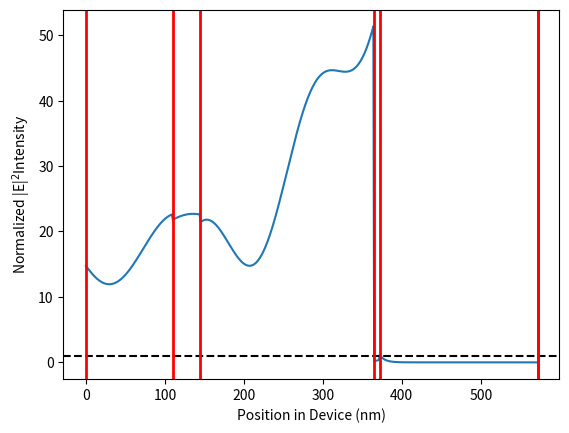

The script that saved this image:
import scipy as sp
import numpy as np
import scipy.integrate as integrate
import matplotlib.pyplot as plt

from numpy import pi, exp, sin, cos, sqrt
from tqdm import *


class LifetimeTmm:
    def __init__(self):
        self.d_list = np.array([], dtype=float)
        self.n_list = np.array([], dtype=complex)
        self.d_cumsum = np.array([], dtype=float)
        self.z_step = 1
        self.lam_vac = 0
        self.num_layers = 0
        self.pol = 'u'
        self.th = 0

    def add_layer(self, d, n):
        self.d_list = np.append(self.d_list, d)
        self.n_list = np.append(self.n_list, n)
        self.d_cumsum = np.cumsum(self.d_list)
        self.num_layers = np.size(self.d_list)

    def set_wavelength(self, lam_vac):
        self.lam_vac = lam_vac

    def set_polarization(self, pol):
        if pol not in ['s', 'p']:
            raise ValueError("Polarisation must be 's' or 'p' when angle of incidence is"
                             " not 90$\degree$s")
        self.pol = pol

    def set_angle(self, th, units='radians'):
        if hasattr(th, 'size') and th.size > 1:
            raise ValueError('This function is not vectorized; you need to run one '
                             'calculation for each angle at a time')
        if units == 'radians':
            assert 0 <= th < pi/2, 'The light is not incident on the structure. ' \
                                     'Check input theta satisfies -pi/2 <= theta < pi/2'
            self.th = th
        elif units == 'degrees':
            assert 0 <= th < 90, 'The light is not incident on the structure. ' \
                              'Check input theta satisfies -90 <= theta < 90'
            self.th = th * (pi/180)
        else:
            raise ValueError('Units of angle not recognised. Please enter \'radians\' or \'degrees\'.')

    @staticmethod
    def snell(n_1, n_2, th_1):
        """
        return angle theta in layer 2 with refractive index n_2, assuming
        it has angle th_1 in layer with refractive index n_1. Use Snell's law. Note
        that "angles" may be complex!!
        """
        # Important that the arcsin here is scipy.arcsin, not numpy.arcsin!! (They
        # give different results e.g. for arcsin(2).)
        # Use real_if_close because e.g. arcsin(2 + 1e-17j) is very different from
        # arcsin(2) due to branch cut
        return sp.arcsin(np.real_if_close(n_1*sin(th_1) / n_2))

    @staticmethod
    def q(nj, n0, th):
        return sqrt(nj**2 - (n0.real*sin(th))**2)

    def I_mat(self, nj, nk):
        n0 = self.n_list[0]
        qj = self.q(nj, n0, self.th)
        qk = self.q(nk, n0, self.th)
        if self.pol is 'p':
            r = (qj * nk**2 - qk * nj**2) / (qj * nk**2 + qk * nj**2)
            t = (2 * nj * nk * qj) / (qj * nk**2 + qk * nj**2)
        else:  # pol is 's' (or 'u')
            r = (qj - qk) / (qj + qk)
            t = (2 * qj) / (qj + qk)
        assert t != 0, ValueError('Transmission is zero, cannot evaluate I_mat.')
        return (1/t) * np.array([[1, r], [r, 1]], dtype=complex)

    def L_mat(self, nj, dj):
        n0 = self.n_list[0]
        qj = self.q(nj, n0, self.th)
        eps = (2*pi*qj) / self.lam_vac
        delta = eps*dj
        return np.array([[exp(-1j*delta), 0], [0, exp(1j*delta)]], dtype=complex)

    def _simulation_test(self):
        if (self.d_list[0] != 0) or (self.d_list[-1] != 0):
            raise ValueError('Structure must start and end with 0!')
        if type(self.z_step) != int:
            raise ValueError('z_step must be an integer. Reduce SI unit'
                             'inputs for thicknesses and wavelengths for greater resolution ')

    def flip(self):
        """ Flip the structure front-to-back.
        """
        self.d_list = self.d_list[::-1]
        self.n_list = self.n_list[::-1]
        self.d_cumsum = np.cumsum(self.d_list)

    def calc_s_matrix(self):
        d_list = self.d_list
        n = self.n_list
        # calculate the total system transfer matrix S
        S = self.I_mat(n[0], n[1])
        for layer in range(1, self.num_layers - 1):
            mL = self.L_mat(n[layer], d_list[layer])
            mI = self.I_mat(n[layer], n[layer + 1])
            S = S @ mL @ mI
        return S

    def calc_s_primed(self, layer):
        d_list = self.d_list
        n = self.n_list
        # Calculate S_Prime
        S_prime = self.I_mat(n[0], n[1])
        for v in range(1, layer):
            mL = self.L_mat(n[v], d_list[v])
            mI = self.I_mat(n[v], n[v + 1])
            S_prime = S_prime @ mL @ mI
        return S_prime

    def calc_s_dprimed(self, layer):
        d_list = self.d_list
        n = self.n_list
        # Calculate S_dPrime (doubled prime)
        S_dprime = self.I_mat(n[layer], n[layer + 1])
        for v in range(layer + 1, self.num_layers - 1):
            mL = self.L_mat(n[v], d_list[v])
            mI = self.I_mat(n[v], n[v + 1])
            S_dprime = S_dprime @ mL @ mI
        return S_dprime

    @staticmethod
    def matrix_2x2_determinant(matrix):
        return matrix[0, 1]*matrix[1, 0] - matrix[0, 0]*matrix[1, 1]

    def layer_E_field(self, layer, time_reversal=False):
        self._simulation_test()
        d_list = self.d_list
        n = self.n_list

        # calculate the transfer matrices
        S = self.calc_s_matrix()
        S_prime = self.calc_s_primed(layer)

        # Wavevector components in layer
        qj = self.q(n[layer], n[0], self.th)
        kj_z = (2 * pi * qj) / self.lam_vac

        z = np.arange((self.z_step / 2.0), d_list[layer], self.z_step)

        #  Electric Field Profile
        det_S_prime = self.matrix_2x2_determinant(S_prime)
        if not time_reversal:
            rR = S[1, 0] / S[0, 0]
            # In units of W_0
            Wj = (S_prime[1, 1] - rR * S_prime[0, 1]) / det_S_prime
            Xj = (rR * S_prime[0, 0] - S_prime[1, 0]) / det_S_prime
            E = Wj*exp(1j*kj_z*z) + Xj*exp(-1j*kj_z*z)
        else:  # Time reversal
            kj_z = np.conj(kj_z)
            rR = S[1, 1] / S[0, 1]
            rR_tr = 1/rR
            # In units of X_0
            Wj = (S_prime[0, 1] - rR_tr*S_prime[1, 1]) / det_S_prime
            Xj = (rR_tr*S_prime[1, 0] - S_prime[0, 0]) / det_S_prime
            E = Wj*exp(1j*kj_z*z) + Xj*exp(-1j*kj_z*z)

        E_square = abs(E[:])**2
        E_avg = sum(E_square) / (self.z_step * d_list[layer])
        return {'z': z, 'E': E, 'E_square': E_square, 'E_avg': E_avg}

    def structure_E_field(self, time_reversal=False):
        # x positions to evaluate E field at over entire structure
        z_pos = np.arange((self.z_step / 2.0), sum(self.d_list), self.z_step)
        # get x_mat - specifies what layer the corresponding point in x_pos is in
        comp1 = np.kron(np.ones((self.num_layers, 1)), z_pos)
        comp2 = np.transpose(np.kron(np.ones((len(z_pos), 1)), self.d_cumsum))
        z_mat = sum(comp1 > comp2, 0)
        # Evaluate spontaneous emission rate for each medium inside cladding layers
        E_square = np.zeros(len(z_pos), dtype=float)
        for layer in range(1, self.num_layers-1):
            # Calculate z indices inside structure for the layer
            z_indices = np.where(z_mat == layer)
            E_layer = self.layer_E_field(layer=layer, time_reversal=time_reversal)['E_square']
            E_square[z_indices] = E_layer
        return {'z': z_pos, 'E_square': E_square}

    def spe_layer(self, layer):
        n = self.n_list

        resolution = 2 ** 11 + 1
        th_emission, dth = np.linspace(0, pi / 2, resolution, endpoint=False, retstep=True)
        x = np.arange((self.z_step / 2.0), self.d_list[layer], self.z_step)
        E_square_theta_lower = np.zeros((resolution, len(x)), dtype=float)
        E_square_theta_upper = np.zeros((resolution, len(x)), dtype=float)
        # Params for tqdm progress bar
        kwargs = {
            'total': resolution,
            'unit': 'theta modes',
            'unit_scale': True,
        }
        for i, th in tqdm(enumerate(th_emission), **kwargs):
            self.set_angle(th)

            assert n[0] >= n[-1], 'Refractive index of lower cladding must be larger than the upper cladding'

            # Evaluate for outgoing wave in lower cladding
            E = self.layer_E_field(layer=layer, time_reversal=True)['E']
            # Normalise W.R.T. X_0
            X_0 = 1 / n[0].real
            E *= X_0
            E_square = abs(E[:]) ** 2
            E_square_theta_lower[i, :] = E_square * sin(th)

            # Evaluate for outgoing wave in upper cladding
            self.flip()
            E = self.layer_E_field(layer=self.num_layers-1-layer, time_reversal=True)['E']
            # Normalise W.R.T. X_0
            X_0 = 1 / self.n_list[0].real
            E *= X_0
            self.flip()
            E = E[::-1]
            E_square = abs(E[:]) ** 2
            E_square_theta_upper[i, :] += E_square * sin(th)

        # Evaluate integral
        integral = integrate.romb(E_square_theta_lower, dx=dth, axis=0)
        integral += integrate.romb(E_square_theta_upper, dx=dth.real, axis=0)
        spe = integral * n[layer].real**3
        return {'x': x, 'spe': spe}

    def spe_structure(self):
        # x positions to evaluate E field at over entire structure
        x_pos = np.arange((self.z_step / 2.0), sum(self.d_list), self.z_step)
        # get x_mat - specifies what layer the corresponding point in x_pos is in
        comp1 = np.kron(np.ones((self.num_layers, 1)), x_pos)
        comp2 = np.transpose(np.kron(np.ones((len(x_pos), 1)), self.d_cumsum))
        x_mat = sum(comp1 > comp2, 0)
        # Evaluate spontaneous emission rate for each medium inside cladding layers
        spe = np.zeros(len(x_pos), dtype=float)
        for layer in range(1, self.num_layers-1):
            # Calculate x indices inside structure for the layer
            x_indices = np.where(x_mat == layer)
            spe_layer = self.spe_layer(layer=layer)['spe']
            spe[x_indices] = spe_layer
        return {'x': x_pos, 'spe': spe}


def mcgehee():
    st = LifetimeTmm()
    st.add_layer(0, 1.4504)
    st.add_layer(110, 1.7704+0.01161j)
    st.add_layer(35, 1.4621+0.04426j)
    st.add_layer(220, 2.12+0.3166016j)
    st.add_layer(7, 2.095+2.3357j)
    st.add_layer(200, 1.20252 + 7.25439j)
    st.add_layer(0, 1.20252 + 7.25439j)

    st.set_wavelength(600)
    st.set_polarization('s')
    st.set_angle(0, units='degrees')

    y = st.structure_E_field(time_reversal=True)['E_square']

    plt.figure()
    plt.plot(y)
    dsum = getattr(st, 'd_cumsum')
    plt.axhline(y=1, linestyle='--', color='k')
    for i, zmat in enumerate(dsum):
        plt.axvline(x=zmat, linestyle='-', color='r', lw=2)
    plt.xlabel('Position in Device (nm)')
    plt.ylabel('Normalized |E|$^2$Intensity')
    plt.show()


def spe():
    st = LifetimeTmm()

    st.add_layer(0, 3.48)
    st.add_layer(2000, 3.48)
    st.add_layer(2000, 1)
    st.add_layer(0, 1)

    st.set_wavelength(1550)
    st.set_polarization('s')

    result = st.spe_structure()
    # result = st.spe_rate_structure()
    y = result['spe']

    x = result['x']

    plt.figure()
    plt.plot(x, y)
    plt.axhline(y=1, linestyle='--', color='k')
    plt.xlabel('Position in layer (nm)')
    plt.ylabel('Purcell Factor')
    # plt.ylim([0, 10])
    plt.show()

if __name__ == "__main__":
    # spe()
    mcgehee()
